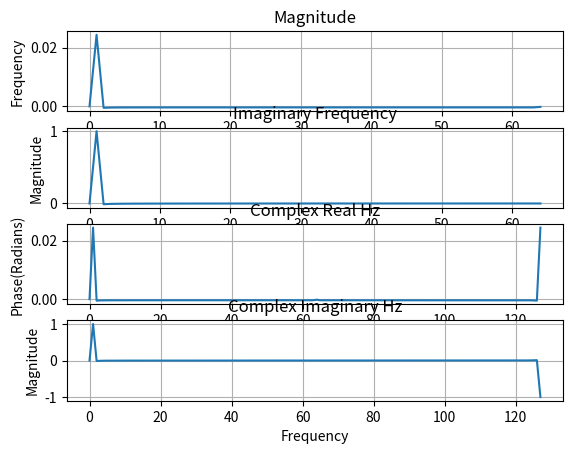

This figure's Python source:
import matplotlib.pyplot as plt
import numpy as np
import cmath as cm
print('DSP Tutorial Implementation of The Discrete fourier transform')

N = 128                         # Number of Sample
N_MINUS_1 =  N-1               # Used to Define Array access 0 Index Max Value
N_OVER_2 = int((N/2))              # Used to Define Array Acccess 0 Index Max Value
N_OVER_2_P_1 = N_OVER_2 + 1    # Number of Frequency Samples

PI = np.pi                     # Definition of the PI Constant

XX =  np.zeros(N)              #XX[] Hold The Time Domain Signal
REX = np.zeros(N_OVER_2_P_1)   #REX[] Hold the Real Part of the Frequency Domain
IMX = np.zeros(N_OVER_2_P_1)   #IMX[] Hold the Imaginary part of the frequency domain
MAG = np.zeros(N_OVER_2_P_1)
PHASE = np.zeros(N_OVER_2_P_1)
F_XX =  np.zeros(N)            #XX[] Hold The Time Domain Signal
F_REX = np.zeros(N_OVER_2_P_1) #REX[] Hold the Real Part of the Frequency Domain
F_IMX = np.zeros(N_OVER_2_P_1) #IMX[] Hold the Imaginary part of the frequency domain

#Creating Simple Sine Wave
#+++++++++++++++++++++++++++++++++++++++++++++++++++++++++++++++++++++++++++++++++++++++

t = np.linspace(0,2*np.pi,N, endpoint=True)
#print(len(t))
#print 'number of samples', t

f_hz1 = 1.0 #Frequency In Hz
f_hz2 = 10
f_hz3 = 100

A = 1    #Amplitude
B = 5
C = 2.5
s = (A * np.sin(f_hz1*t)) #+ (B *  np.cos(f_hz2*t)) #+ (C*np.sin(f_hz3*t))  #Signal
#print 'Length of Time Domain Signal: ',len(s)
#Windowing
hamm = np.hamming(len(t))
#s = s*hamm

#Find the discrete fourier transform of the sine wave
Y = np.fft.rfft(s)

#print np.array(Y).real
#print np.array(Y).imag
#+++++++++++++++++++++++++++++++++++++++++++++++++++++++++++++++++++++++++++++++++++++++

#Assign the real and Imaginary part of the frequency response to REX and IMX

REX = np.array(Y).real
IMX = np.array(Y).imag

#Assign the time domain signal to F_XX[]
F_XX = s

#++++++++++++++++++++++++++++++++++++++++++++++++++++++++++++++++++++++++++++++++++++++++
#INVERSE DFT Function in Rectangular 

def INV_DFT(REX,IMX,F_RANGE,SAMPLE_SIZE):
	
	for K in range(0,F_RANGE,1):
		REX[K] =  REX[K]/(SAMPLE_SIZE/2)
		IMX[K] = -IMX[K]/(SAMPLE_SIZE/2)
	REX[0] = REX[0]/2
	REX[(F_RANGE-1)] = REX[(F_RANGE-1)]/2
	
	for K in range(0,F_RANGE,1):
		for I in range(0,SAMPLE_SIZE):
			XX[I] = XX[I] + REX[K]*np.cos(2*PI*K*I/N) + IMX[K]*np.sin(2*PI*K*I/N)
	return XX		
		
#Calculating the Inverst FFT

#+++++++++++++++++++++++++++++++++++++++++++++++++++++++++++++++++++++++++++++++++++++++++
#Calculating the DFT of a sign signal

def DFT(F_XX,F_RANGE,SAMPLE_SIZE):
	
	for K in range(0,(F_RANGE),1):
		for I in range(0,SAMPLE_SIZE,1):
			F_REX[K] = F_REX[K] + F_XX[I]*np.cos(2*PI*K*I/N)
			F_IMX[K] = F_IMX[K] - F_XX[I]*np.sin(2*PI*K*I/N)
	return {'F_REX':F_REX,'F_IMX':F_IMX}


def REC_2_POL(REX,IMX,F_RANGE):
	
	for K in range(0,F_RANGE,1):
		MAG[K] = np.sqrt(np.square(REX[K]) + np.square(IMX[K]))
		if (REX[K] == 0):
			REX[K] = 1E-20
		PHASE[K] = np.arctan(IMX[K]/REX[K])
		if (REX[K] < 0 and IMX[K] < 0):
			PHASE[K] = PHASE[K] - PI
		if (REX[K] < 0 and IMX[K] >= 0):
			PHASE[K] = PHASE[K] + PI 
		
	return {'MAG':MAG,'PHASE':PHASE}

XX = INV_DFT(REX,IMX,N_OVER_2_P_1,N)
F_FRQ = DFT(F_XX,N_OVER_2_P_1,N)
POL = REC_2_POL(F_FRQ['F_REX'],F_FRQ['F_IMX'],N_OVER_2_P_1)

#+++++++++++++++++++++++++++++++++++++++++++++++++++++++++++++++++++++++++++++++++++++++++
#Calculation of the FFT

#FFT Constant
CREX = np.zeros(N)   #REX[] Hold the Complex Real Part of the Frequency Domain
CIMX = np.zeros(N)   #IMX[] Hold the Complex Imaginary part of the frequency domain
CMAG = np.zeros(N)
CPHASE = np.zeros(N)
CF_XX =  np.zeros(N)            #XX[] Derived From Complex FFT: The Time Domain Signal
CF_REX = np.zeros(N_OVER_2_P_1) #REX[] Derived From Complex FFT: Hold Real Part of the Complex Frequency Domain
CF_IMX = np.zeros(N_OVER_2_P_1) #IMX[] Derived From Complex FFT: Hold Imaginary part of the Complex Frequency Domain

#Negative Frequency Generation For Inverse FFT

def NEG_HZ_GEN(REAL_HZ,IMG_HZ,SAMPLE_SIZE):

	COMPLEX_RHZ = np.zeros(SAMPLE_SIZE)	#Create Temporary Complex Frequency Domain 
	COMPLEX_RHZ[0:(int((SAMPLE_SIZE/2)+1))] = REAL_HZ #Copy Real data into Compex Frequency Domain
	
	COMPLEX_IHZ = np.zeros(SAMPLE_SIZE)
	COMPLEX_IHZ[0:(int((SAMPLE_SIZE/2)+1))] = IMG_HZ
	
	for K in range((int((SAMPLE_SIZE/2)+1)),SAMPLE_SIZE,1):
		COMPLEX_RHZ[K] =  COMPLEX_RHZ[SAMPLE_SIZE-K]
		COMPLEX_IHZ[K] = -COMPLEX_IHZ[SAMPLE_SIZE-K]			
	
	return COMPLEX_RHZ,COMPLEX_IHZ

CREX,CIMX = NEG_HZ_GEN(REX,IMX,N)
print (REX)
print (IMX)

print (CREX)
print (CIMX)
plt.figure(1)
plt.subplot(411)
plt.plot(REX)
plt.xlabel('Real Frequency')
plt.ylabel('Frequency')
plt.title('Magnitude')
plt.grid(1)

plt.subplot(412)
plt.plot(IMX)
plt.title('Imaginary Frequency')
plt.xlabel('Frequency')
plt.ylabel('Magnitude')
plt.grid(1)

plt.subplot(413)
plt.plot(CREX)
plt.title('Complex Real Hz')
plt.xlabel('Frequency')
plt.ylabel('Phase(Radians)')
plt.grid(1)

plt.subplot(414)
plt.plot(CIMX)
plt.title('Complex Imaginary Hz')
plt.xlabel('Frequency')
plt.ylabel('Magnitude')
plt.grid(1)


plt.show()
